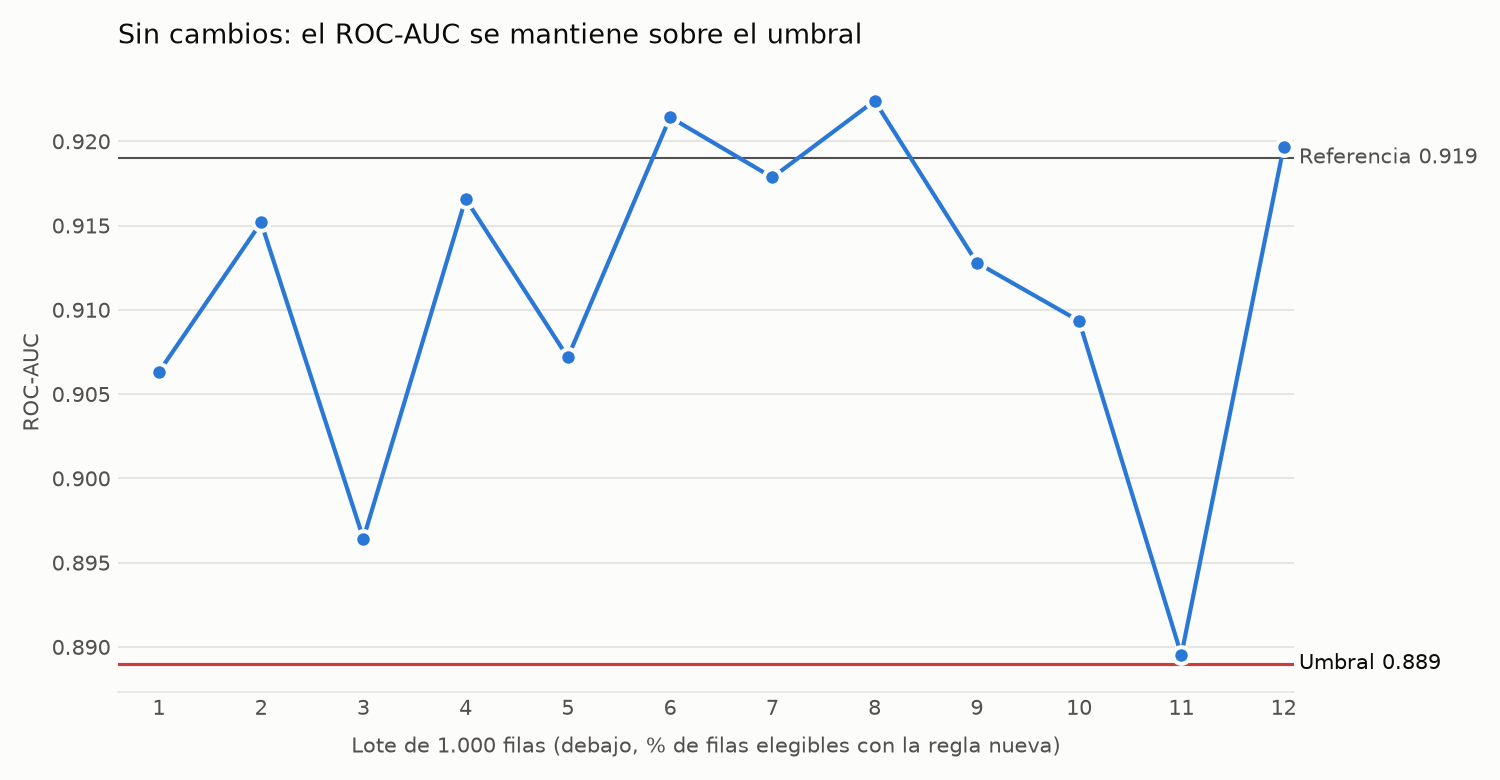

The data file committed next to this chart (first rows):
lote, fraccion_regla_nueva, roc_auc, accuracy, error_relativo, data_drift, bajo_umbral
1, 0.0, 0.9063, 0.84, 1.218, False, False
2, 0.0, 0.9152, 0.855, 1.104, False, False
3, 0.0, 0.8964, 0.833, 1.272, False, False
4, 0.0, 0.9166, 0.872, 0.9746, False, False
5, 0.0, 0.9072, 0.86, 1.066, False, False
6, 0.0, 0.9214, 0.863, 1.043, False, False
7, 0.0, 0.9179, 0.844, 1.188, False, False
8, 0.0, 0.9224, 0.878, 0.9289, False, False
9, 0.0, 0.9128, 0.878, 0.9289, False, False
10, 0.0, 0.9093, 0.859, 1.074, False, False
11, 0.0, 0.8895, 0.838, 1.234, False, False
12, 0.0, 0.9197, 0.873, 0.967, False, False
